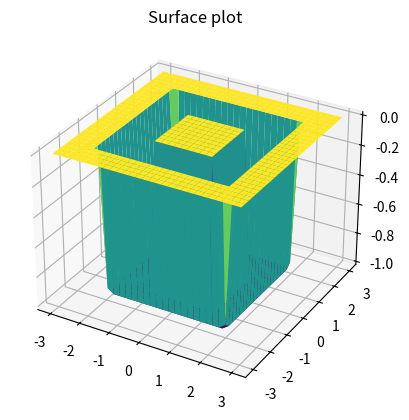

Reproduce this figure in Python.
from mpl_toolkits import mplot3d
import numpy as np
import matplotlib.pyplot as plt

def z1(x, y):
	return -((
		(1/(1+(np.exp(-(x+2)/0.01))))-(1/(1+(np.exp(-(x-2)/0.01)))))*(
		(1/(1+(np.exp(-(y+2)/0.01))))-(1/(1+(np.exp(-(y-2)/0.01))))))+((
		(1/(1+(np.exp(-(x+1)/0.01))))-(1/(1+(np.exp(-(x-1)/0.01)))))*(
		(1/(1+(np.exp(-(y+1)/0.01))))-(1/(1+(np.exp(-(y-1)/0.01))))))

x = np.outer(np.linspace(-3, 3, 30), np.ones(30))
y = x.copy().T # transpose
z = z1(x, y)

fig = plt.figure()
ax = plt.axes(projection='3d')

ax.plot_surface(x, y, z,cmap='viridis', edgecolor='none')
ax.set_title('Surface plot')
plt.savefig('potplot.png')